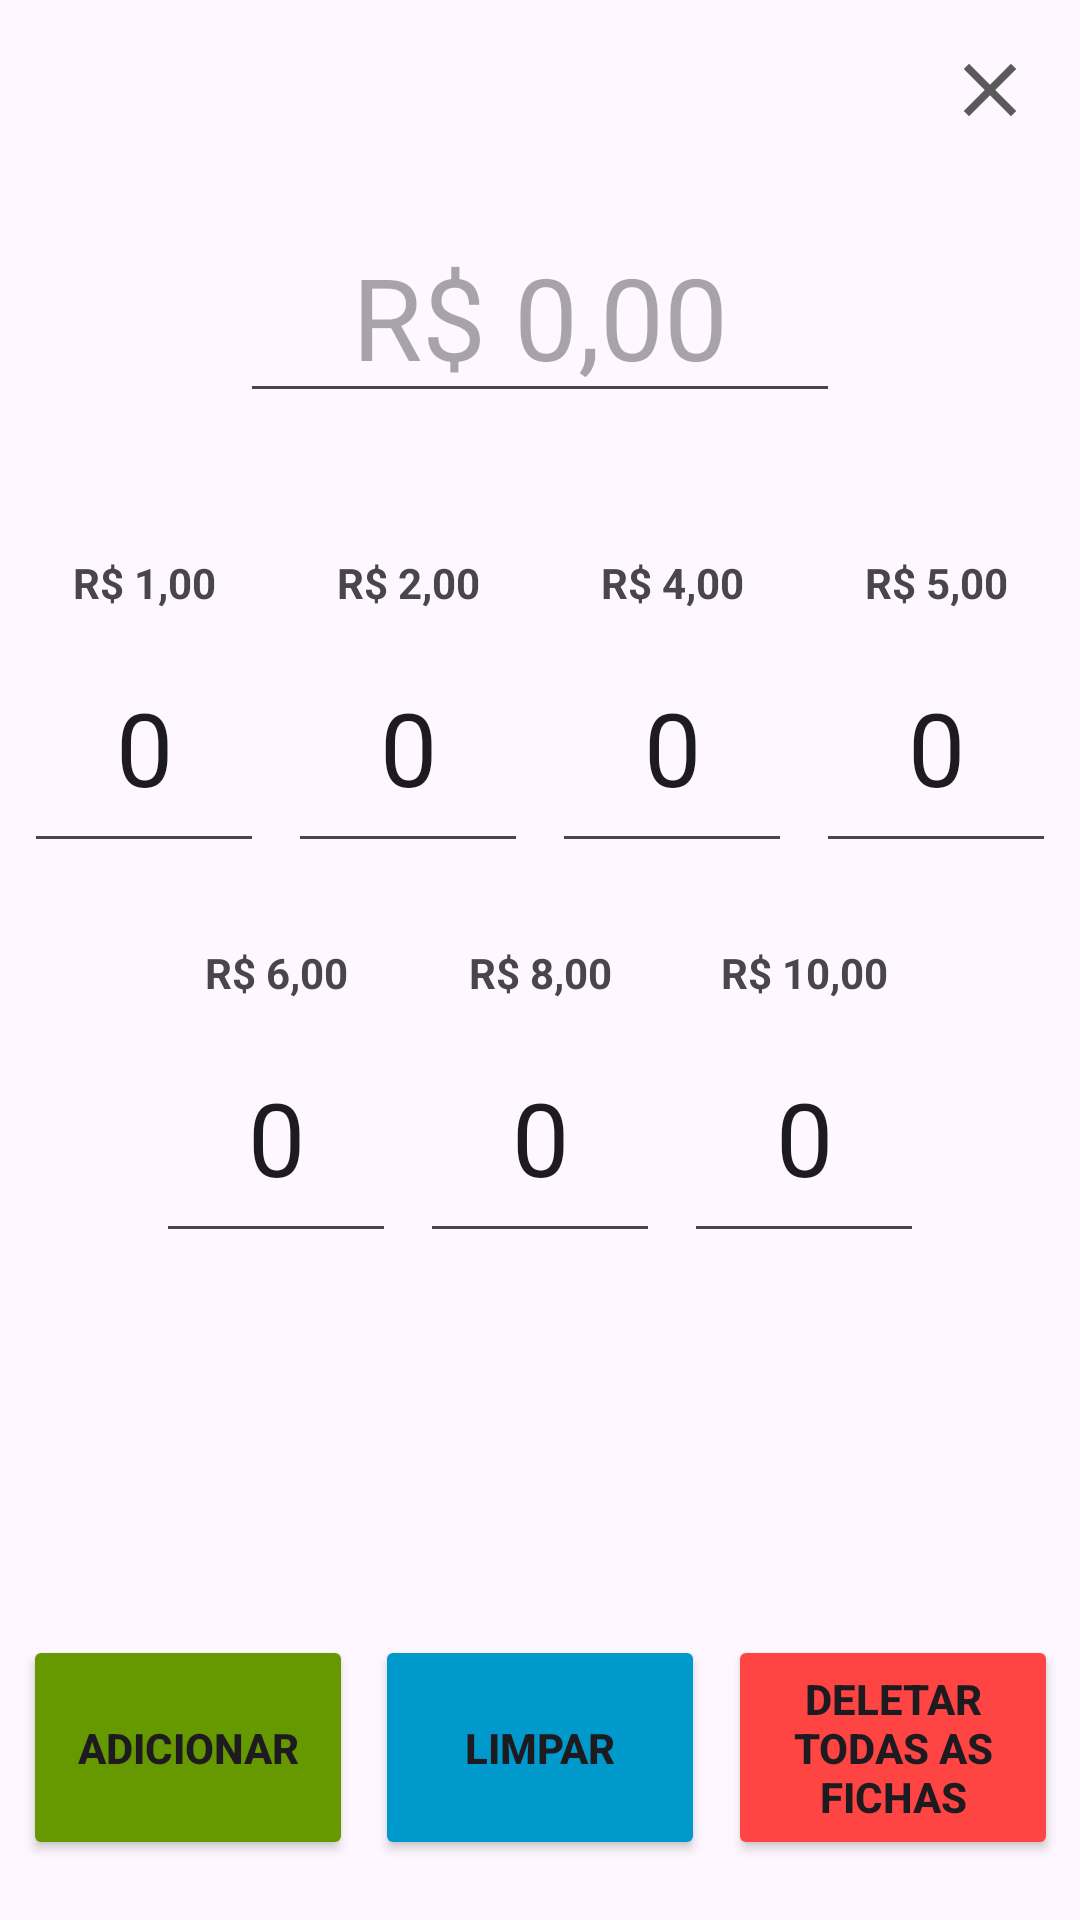

This screen was rendered from an Android layout file. Write that file and the resources it references.
<!-- AndroidManifest.xml: application theme Theme.AndroidPDV -->
<!-- res/layout/fragment_register_token.xml -->
<?xml version="1.0" encoding="utf-8"?>
<androidx.constraintlayout.widget.ConstraintLayout xmlns:android="http://schemas.android.com/apk/res/android"
    xmlns:app="http://schemas.android.com/apk/res-auto"
    xmlns:tools="http://schemas.android.com/tools"
    android:layout_width="match_parent"
    android:layout_height="match_parent"
    tools:context=".ui.registertokens.RegisterTokenFragment">

    <Button
        android:id="@+id/bt_register_token"
        android:layout_width="110dp"
        android:layout_height="75dp"
        android:layout_marginBottom="20dp"
        android:backgroundTint="@android:color/holo_green_dark"
        android:text="Adicionar"
        android:textStyle="bold"
        app:layout_constraintBottom_toBottomOf="parent"
        app:layout_constraintEnd_toStartOf="@+id/bt_clear"
        app:layout_constraintHorizontal_bias="0.5"
        app:layout_constraintStart_toStartOf="parent" />

    <Button
        android:id="@+id/bt_clear"
        android:layout_width="110dp"
        android:layout_height="75dp"
        android:layout_marginBottom="20dp"
        android:backgroundTint="@android:color/holo_blue_dark"
        android:text="Limpar"
        android:textStyle="bold"
        app:layout_constraintBottom_toBottomOf="parent"
        app:layout_constraintEnd_toStartOf="@+id/bt_delete_all_tokens"
        app:layout_constraintHorizontal_bias="0.5"
        app:layout_constraintStart_toEndOf="@+id/bt_register_token" />

    <Button
        android:id="@+id/bt_delete_all_tokens"
        android:layout_width="110dp"
        android:layout_height="75dp"
        android:layout_marginBottom="20dp"
        android:backgroundTint="@android:color/holo_red_light"
        android:text="Deletar todas as fichas"
        android:textStyle="bold"
        app:layout_constraintBottom_toBottomOf="parent"
        app:layout_constraintEnd_toEndOf="parent"
        app:layout_constraintHorizontal_bias="0.5"
        app:layout_constraintStart_toEndOf="@+id/bt_clear" />

    <EditText
        android:id="@+id/edt_cash_value"
        android:layout_width="200dp"
        android:layout_height="wrap_content"
        android:layout_marginTop="70dp"
        android:ems="10"
        android:gravity="center_horizontal"
        android:hint="R$ 0,00"
        android:inputType="numberDecimal"
        android:maxLength="12"
        android:textSize="38sp"
        app:layout_constraintEnd_toEndOf="parent"
        app:layout_constraintHorizontal_bias="0.499"
        app:layout_constraintStart_toStartOf="parent"
        app:layout_constraintTop_toTopOf="parent" />

    <EditText
        android:id="@+id/edt_cash_five"
        android:layout_width="80dp"
        android:layout_height="80dp"
        android:clickable="true"
        android:cursorVisible="false"
        android:ems="10"
        android:focusable="false"
        android:focusableInTouchMode="false"
        android:gravity="center_horizontal|center_vertical"
        android:inputType="number"
        android:longClickable="true"
        android:maxLength="3"
        android:text="0"
        android:textSize="34sp"
        app:layout_constraintEnd_toEndOf="parent"
        app:layout_constraintHorizontal_bias="0.5"
        app:layout_constraintStart_toEndOf="@+id/edt_cash_four"
        app:layout_constraintTop_toTopOf="@+id/edt_cash_one" />

    <EditText
        android:id="@+id/edt_cash_one"
        android:layout_width="80dp"
        android:layout_height="80dp"
        android:layout_marginTop="70dp"
        android:clickable="true"
        android:cursorVisible="false"
        android:focusable="false"
        android:focusableInTouchMode="false"
        android:gravity="center_horizontal|center_vertical"
        android:inputType="number"
        android:longClickable="true"
        android:maxLength="3"
        android:text="0"
        android:textSize="34sp"
        app:layout_constraintEnd_toStartOf="@+id/edt_cash_two"
        app:layout_constraintHorizontal_bias="0.5"
        app:layout_constraintStart_toStartOf="parent"
        app:layout_constraintTop_toBottomOf="@+id/edt_cash_value"
        app:layout_constraintVertical_bias="0.373" />

    <EditText
        android:id="@+id/edt_cash_two"
        android:layout_width="80dp"
        android:layout_height="80dp"
        android:clickable="true"
        android:cursorVisible="false"
        android:ems="10"
        android:focusable="false"
        android:focusableInTouchMode="false"
        android:gravity="center_horizontal|center_vertical"
        android:inputType="number"
        android:longClickable="true"
        android:maxLength="3"
        android:text="0"
        android:textSize="34sp"
        app:layout_constraintEnd_toStartOf="@+id/edt_cash_four"
        app:layout_constraintHorizontal_bias="0.5"
        app:layout_constraintStart_toEndOf="@+id/edt_cash_one"
        app:layout_constraintTop_toTopOf="@+id/edt_cash_one" />

    <EditText
        android:id="@+id/edt_cash_four"
        android:layout_width="80dp"
        android:layout_height="80dp"
        android:clickable="true"
        android:cursorVisible="false"
        android:focusable="false"
        android:focusableInTouchMode="false"
        android:gravity="center_horizontal|center_vertical"
        android:inputType="number"
        android:longClickable="true"
        android:maxLength="3"
        android:text="0"
        android:textSize="34sp"
        app:layout_constraintEnd_toStartOf="@+id/edt_cash_five"
        app:layout_constraintHorizontal_bias="0.5"
        app:layout_constraintStart_toEndOf="@+id/edt_cash_two"
        app:layout_constraintTop_toTopOf="@+id/edt_cash_one" />

    <TextView
        android:id="@+id/textView"
        android:layout_width="wrap_content"
        android:layout_height="wrap_content"
        android:layout_marginBottom="4dp"
        android:text="R$ 1,00"
        android:textStyle="bold"
        app:layout_constraintBottom_toTopOf="@+id/edt_cash_one"
        app:layout_constraintEnd_toEndOf="@+id/edt_cash_one"
        app:layout_constraintStart_toStartOf="@+id/edt_cash_one" />

    <TextView
        android:id="@+id/textView2"
        android:layout_width="wrap_content"
        android:layout_height="wrap_content"
        android:layout_marginBottom="4dp"
        android:text="R$ 2,00"
        android:textStyle="bold"
        app:layout_constraintBottom_toTopOf="@+id/edt_cash_two"
        app:layout_constraintEnd_toEndOf="@+id/edt_cash_two"
        app:layout_constraintStart_toStartOf="@+id/edt_cash_two" />

    <TextView
        android:id="@+id/textView3"
        android:layout_width="wrap_content"
        android:layout_height="wrap_content"
        android:layout_marginBottom="4dp"
        android:text="R$ 4,00"
        android:textStyle="bold"
        app:layout_constraintBottom_toTopOf="@+id/edt_cash_four"
        app:layout_constraintEnd_toEndOf="@+id/edt_cash_four"
        app:layout_constraintStart_toStartOf="@+id/edt_cash_four" />

    <TextView
        android:id="@+id/textView4"
        android:layout_width="wrap_content"
        android:layout_height="wrap_content"
        android:layout_marginBottom="4dp"
        android:text="R$ 5,00"
        android:textStyle="bold"
        app:layout_constraintBottom_toTopOf="@+id/edt_cash_five"
        app:layout_constraintEnd_toEndOf="@+id/edt_cash_five"
        app:layout_constraintStart_toStartOf="@+id/edt_cash_five" />

    <EditText
        android:id="@+id/edt_cash_six"
        android:layout_width="80dp"
        android:layout_height="80dp"
        android:layout_marginTop="50dp"
        android:clickable="true"
        android:cursorVisible="false"
        android:ems="10"
        android:focusable="false"
        android:focusableInTouchMode="false"
        android:gravity="center_horizontal|center_vertical"
        android:inputType="number"
        android:longClickable="true"
        android:maxLength="3"
        android:text="0"
        android:textSize="34sp"
        app:layout_constraintEnd_toEndOf="@+id/edt_cash_two"
        app:layout_constraintStart_toStartOf="@+id/edt_cash_one"
        app:layout_constraintTop_toBottomOf="@+id/edt_cash_two" />

    <EditText
        android:id="@+id/edt_cash_eight"
        android:layout_width="80dp"
        android:layout_height="80dp"
        android:layout_marginTop="50dp"
        android:clickable="true"
        android:cursorVisible="false"
        android:ems="10"
        android:focusable="false"
        android:focusableInTouchMode="false"
        android:gravity="center_horizontal|center_vertical"
        android:inputType="number"
        android:longClickable="true"
        android:maxLength="3"
        android:text="0"
        android:textSize="34sp"
        app:layout_constraintEnd_toEndOf="@+id/edt_cash_four"
        app:layout_constraintStart_toStartOf="@+id/edt_cash_two"
        app:layout_constraintTop_toBottomOf="@+id/edt_cash_two" />

    <EditText
        android:id="@+id/edt_cash_ten"
        android:layout_width="80dp"
        android:layout_height="80dp"
        android:layout_marginTop="50dp"
        android:clickable="true"
        android:cursorVisible="false"
        android:ems="10"
        android:focusable="false"
        android:focusableInTouchMode="false"
        android:gravity="center_horizontal|center_vertical"
        android:inputType="number"
        android:longClickable="true"
        android:maxLength="3"
        android:text="0"
        android:textSize="34sp"
        app:layout_constraintEnd_toEndOf="@+id/edt_cash_five"
        app:layout_constraintStart_toStartOf="@+id/edt_cash_four"
        app:layout_constraintTop_toBottomOf="@+id/edt_cash_four" />

    <TextView
        android:id="@+id/textView5"
        android:layout_width="wrap_content"
        android:layout_height="wrap_content"
        android:layout_marginBottom="4dp"
        android:text="R$ 6,00"
        android:textStyle="bold"
        app:layout_constraintBottom_toTopOf="@+id/edt_cash_six"
        app:layout_constraintEnd_toEndOf="@+id/edt_cash_six"
        app:layout_constraintStart_toStartOf="@+id/edt_cash_six" />

    <TextView
        android:id="@+id/textView6"
        android:layout_width="wrap_content"
        android:layout_height="wrap_content"
        android:layout_marginBottom="4dp"
        android:text="R$ 8,00"
        android:textStyle="bold"
        app:layout_constraintBottom_toTopOf="@+id/edt_cash_eight"
        app:layout_constraintEnd_toEndOf="@+id/edt_cash_eight"
        app:layout_constraintStart_toStartOf="@+id/edt_cash_eight" />

    <TextView
        android:id="@+id/textView7"
        android:layout_width="wrap_content"
        android:layout_height="wrap_content"
        android:layout_marginBottom="4dp"
        android:text="R$ 10,00"
        android:textStyle="bold"
        app:layout_constraintBottom_toTopOf="@+id/edt_cash_ten"
        app:layout_constraintEnd_toEndOf="@+id/edt_cash_ten"
        app:layout_constraintStart_toStartOf="@+id/edt_cash_ten" />

    <ImageView
        android:id="@+id/bt_close"
        android:layout_width="30dp"
        android:layout_height="30dp"
        android:layout_marginTop="15dp"
        android:layout_marginEnd="15dp"
        android:src="@drawable/baseline_close_24"
        app:layout_constraintEnd_toEndOf="parent"
        app:layout_constraintTop_toTopOf="parent" />

</androidx.constraintlayout.widget.ConstraintLayout>
<!-- resources referenced by this layout -->
<resources>
  <!-- drawable baseline_close_24 (drawable) -->
  <vector android:height="24dp" android:tint="#5A5A5A"
      android:viewportHeight="24" android:viewportWidth="24"
      android:width="24dp" xmlns:android="http://schemas.android.com/apk/res/android">
      <path android:fillColor="@android:color/white" android:pathData="M19,6.41L17.59,5 12,10.59 6.41,5 5,6.41 10.59,12 5,17.59 6.41,19 12,13.41 17.59,19 19,17.59 13.41,12z"/>
  </vector>
  <style name="Theme.AndroidPDV" parent="Base.Theme.AndroidPDV" />
  <style name="Base.Theme.AndroidPDV" parent="Theme.Material3.DayNight.NoActionBar">
          
          
      </style>
</resources>
